Labelled photos from "veri_dizini", an image-classification folder in Gamtera/szg-learning. The possible labels are: devre kesici, inventer sürücü, klemens, kontaktör.

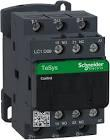
Label: kontaktör

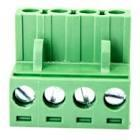
Label: klemens

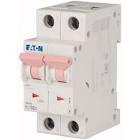
Label: devre kesici

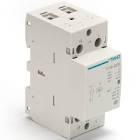
Label: kontaktör

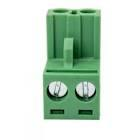
Label: klemens

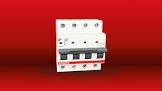
Label: devre kesici
